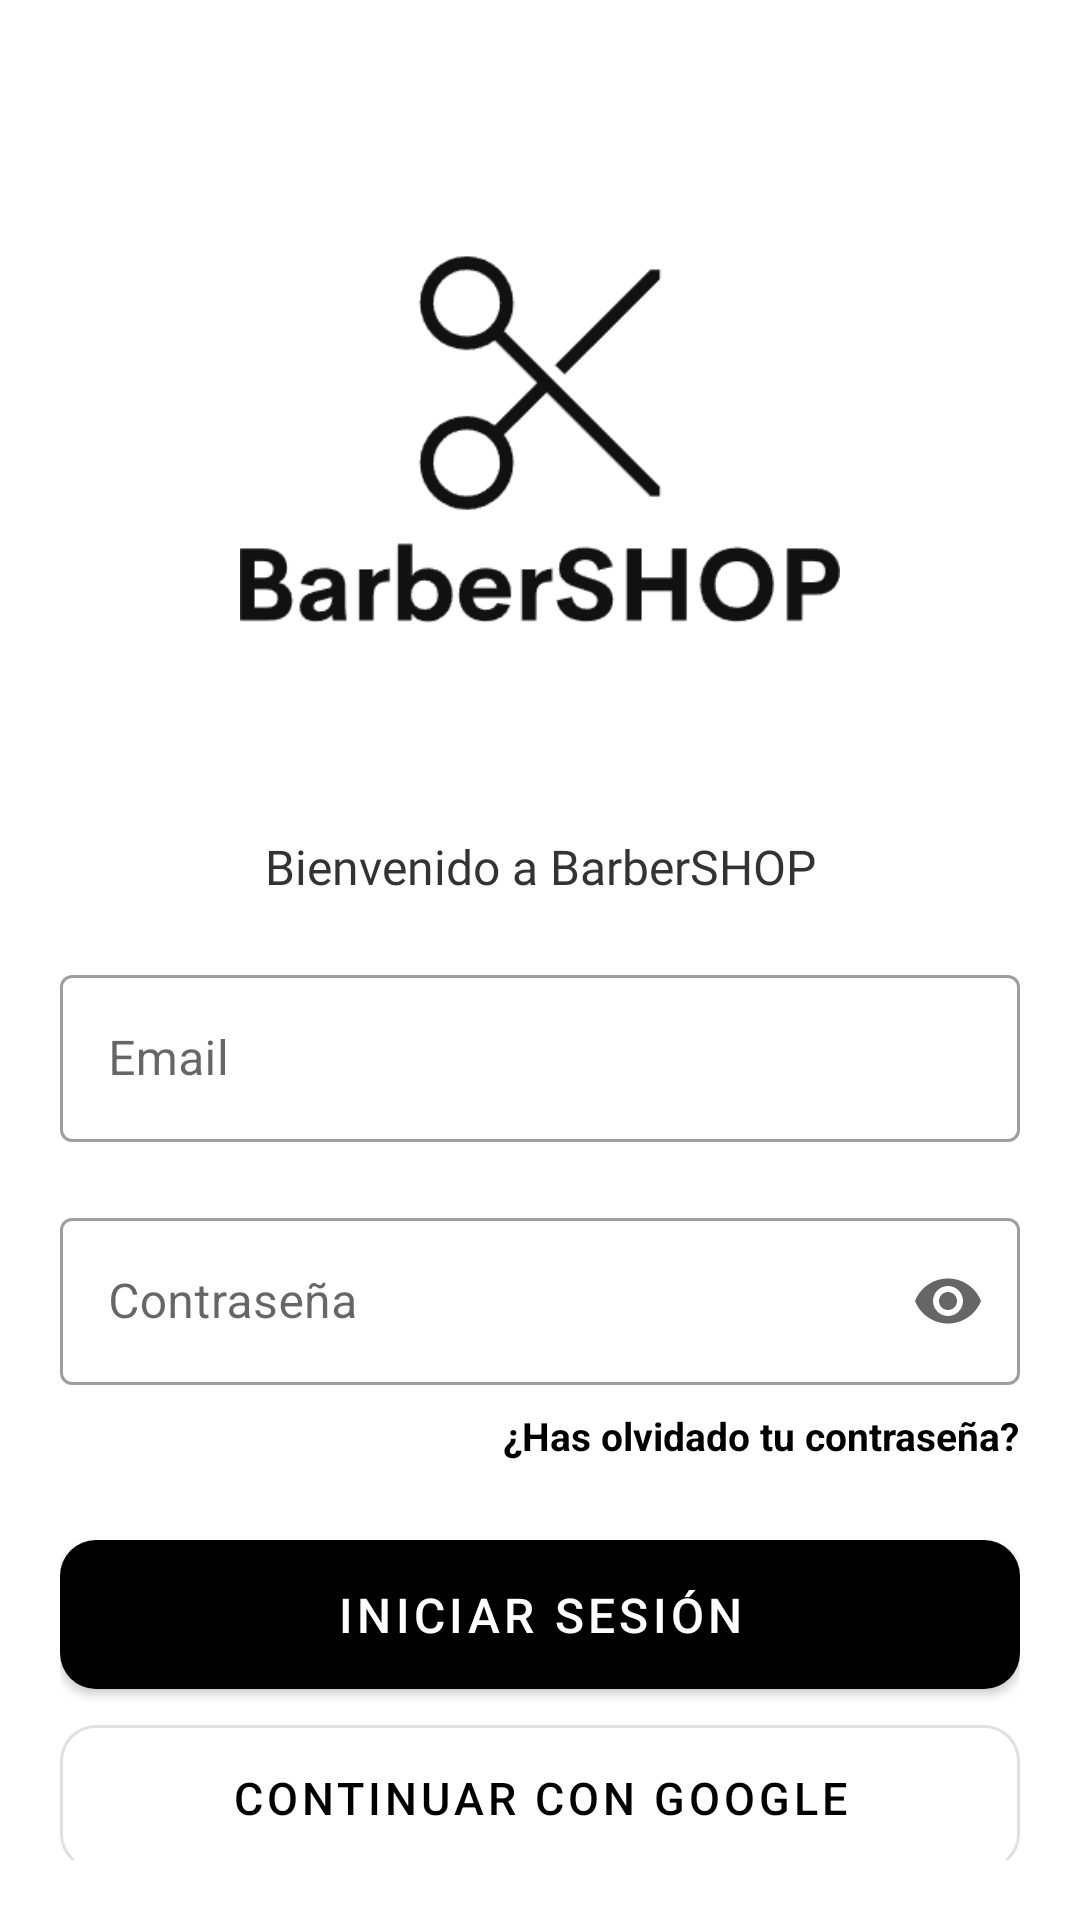

Write the Android layout XML for this screen, with the resource values it uses.
<!-- AndroidManifest.xml: application theme Theme.BarberSHOP -->
<!-- res/layout/activity_login.xml -->
<?xml version="1.0" encoding="utf-8"?>
<androidx.constraintlayout.widget.ConstraintLayout
    xmlns:android="http://schemas.android.com/apk/res/android"
    xmlns:app="http://schemas.android.com/apk/res-auto"
    android:layout_width="match_parent"
    android:layout_height="match_parent"
    android:padding="20dp">

    
    <ImageView
        android:id="@+id/imageView3"
        android:layout_width="200dp"
        android:layout_height="200dp"
        android:src="@drawable/logo_blanco"
        android:layout_marginTop="30dp"
        app:layout_constraintEnd_toEndOf="parent"
        app:layout_constraintStart_toStartOf="parent"
        app:layout_constraintTop_toTopOf="parent" />

    
    <TextView
        android:id="@+id/txt_welcome"
        android:layout_width="wrap_content"
        android:layout_height="wrap_content"
        android:layout_marginTop="28dp"
        android:fontFamily="@font/montserrat_bold"
        android:text="Bienvenido a BarberSHOP"
        android:textColor="?attr/colorSecondary"
        android:textSize="16sp"
        app:layout_constraintEnd_toEndOf="parent"
        app:layout_constraintStart_toStartOf="parent"
        app:layout_constraintTop_toBottomOf="@+id/imageView3" />

    
    <com.google.android.material.textfield.TextInputLayout
        android:id="@+id/et_email"
        style="@style/Widget.MaterialComponents.TextInputLayout.OutlinedBox"
        android:layout_width="0dp"
        android:layout_height="wrap_content"
        android:layout_marginTop="20dp"
        android:hint="Email"
        app:layout_constraintEnd_toEndOf="parent"
        app:layout_constraintStart_toStartOf="parent"
        app:layout_constraintTop_toBottomOf="@+id/txt_welcome">

        <com.google.android.material.textfield.TextInputEditText
            android:id="@+id/txt_email"
            android:layout_width="match_parent"
            android:layout_height="wrap_content"
            android:inputType="textEmailAddress" />
    </com.google.android.material.textfield.TextInputLayout>

    
    <com.google.android.material.textfield.TextInputLayout
        android:id="@+id/et_password"
        style="@style/Widget.MaterialComponents.TextInputLayout.OutlinedBox"
        android:layout_width="0dp"
        android:layout_height="wrap_content"
        android:hint="Contraseña"
        android:layout_marginTop="20dp"
        app:endIconMode="password_toggle"
        app:layout_constraintEnd_toEndOf="parent"
        app:layout_constraintStart_toStartOf="parent"
        app:layout_constraintTop_toBottomOf="@+id/et_email">

        <com.google.android.material.textfield.TextInputEditText
            android:id="@+id/txtPassword"
            android:layout_width="match_parent"
            android:layout_height="wrap_content"
            android:inputType="textPassword"/>
    </com.google.android.material.textfield.TextInputLayout>

    
    <TextView
        android:id="@+id/tv_recover"
        android:layout_width="wrap_content"
        android:layout_height="wrap_content"
        android:text="¿Has olvidado tu contraseña?"
        android:textColor="?attr/colorPrimary"
        android:textStyle="bold"
        android:textSize="13sp"
        android:clickable="true"
        android:layout_marginTop="8dp"
        app:layout_constraintEnd_toEndOf="parent"
        app:layout_constraintTop_toBottomOf="@+id/et_password" />

    
    <com.google.android.material.button.MaterialButton
        android:id="@+id/btn_login"
        android:layout_width="0dp"
        android:layout_height="wrap_content"
        android:text="Iniciar Sesión"
        android:textSize="16sp"
        android:padding="14dp"
        app:cornerRadius="12dp"
        android:layout_marginTop="20dp"
        app:layout_constraintEnd_toEndOf="parent"
        app:layout_constraintStart_toStartOf="parent"
        app:layout_constraintTop_toBottomOf="@+id/tv_recover"/>



    
    <com.google.android.material.button.MaterialButton
        android:id="@+id/login_google"
        style="@style/Widget.MaterialComponents.Button.OutlinedButton"
        android:layout_width="0dp"
        android:layout_height="wrap_content"
        android:padding="14dp"
        android:text="Continuar con Google"
        android:textSize="15sp"
        app:cornerRadius="12dp"
        app:iconGravity="textStart"
        app:iconSize="20dp"
        app:iconTint="@null"
        app:layout_constraintEnd_toEndOf="parent"
        app:layout_constraintStart_toStartOf="parent"
        app:layout_constraintTop_toBottomOf="@+id/btn_login" />

    
    <TextView
        android:id="@+id/tvregistrarse"
        android:layout_width="0dp"
        android:layout_height="wrap_content"
        android:textSize="15sp"
        android:fontFamily="@font/montserrat_bold"
        android:textAlignment="center"
        android:clickable="true"
        android:text="¿No tienes cuenta? Regístrate"
        android:layout_marginTop="14dp"
        app:layout_constraintEnd_toEndOf="parent"
        app:layout_constraintStart_toStartOf="parent"
        app:layout_constraintTop_toBottomOf="@+id/login_google"/>

</androidx.constraintlayout.widget.ConstraintLayout>
<!-- resources referenced by this layout -->
<resources>
  <!-- drawable logo_blanco: png bitmap (drawable, 7897 bytes) -->
  <style name="Theme.BarberSHOP" parent="Theme.MaterialComponents.DayNight.NoActionBar">
          
          <item name="colorPrimary">@color/primary_light</item>
          <item name="colorOnPrimary">@color/on_primary_light</item>
          <item name="colorSecondary">@color/secondary_light</item>
          
          <item name="android:statusBarColor">?android:attr/colorBackground</item>
          <item name="android:windowLightStatusBar">true</item>
          
          <item name="android:colorBackground">@color/background_light</item>
          <item name="colorSurface">@color/surface_light</item>
          <item name="colorOnBackground">@color/on_background_light</item>
          <item name="colorOnSurface">@color/on_surface_light</item>
      </style>
  <color name="primary_light">#FF000000</color>
  <color name="on_primary_light">#FFFFFFFF</color>
  <color name="secondary_light">#FF333333</color>
  <color name="background_light">#FFFFFFFF</color>
  <color name="surface_light">#FFF5F5F5</color>
  <color name="on_background_light">#FF000000</color>
  <color name="on_surface_light">#FF000000</color>
</resources>
